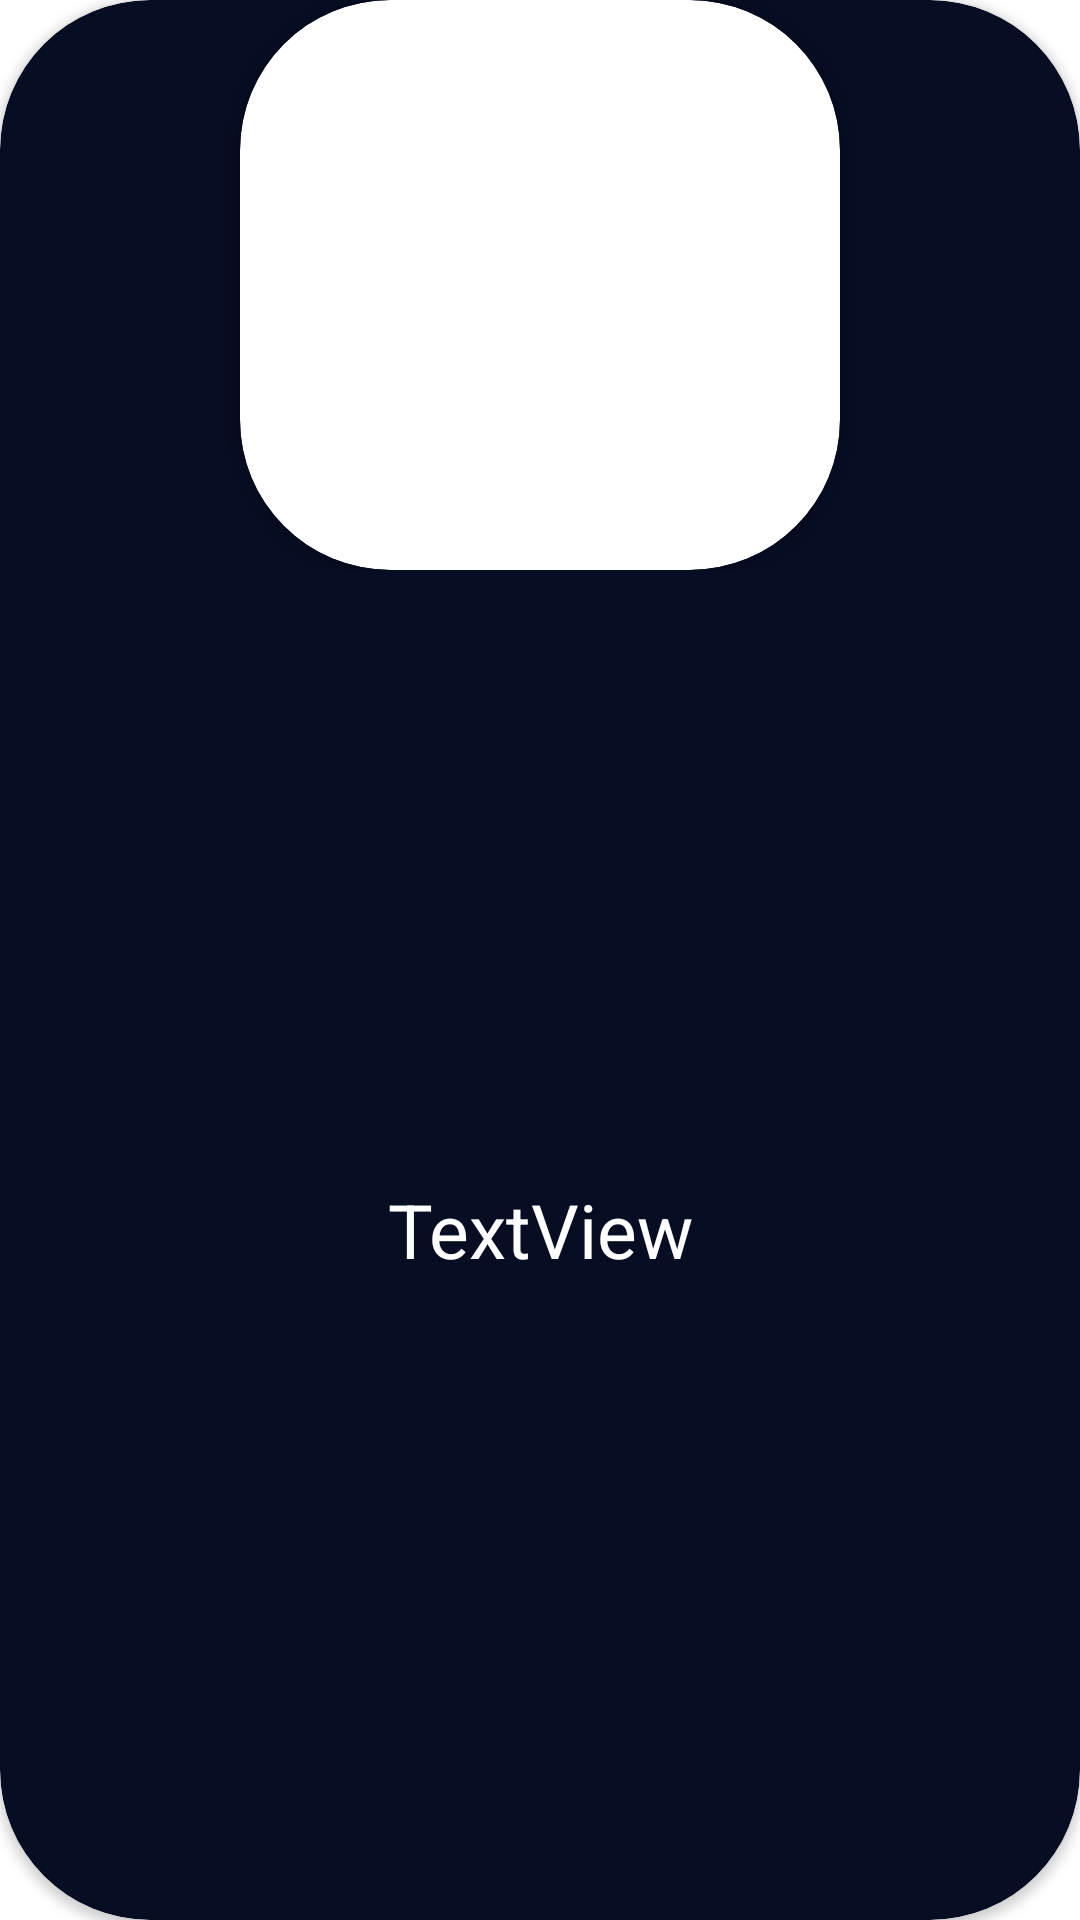

Layout XML and referenced resources for this Android screen:
<!-- AndroidManifest.xml: application theme Theme.FoodPlanner -->
<!-- res/layout/cat_layout.xml -->
<?xml version="1.0" encoding="utf-8"?>
<androidx.cardview.widget.CardView xmlns:android="http://schemas.android.com/apk/res/android"
    xmlns:app="http://schemas.android.com/apk/res-auto"
    xmlns:tools="http://schemas.android.com/tools"
    android:layout_width="200dp"
    app:cardCornerRadius="50dp"
    android:layout_margin="20dp"
    android:layout_marginLeft="20dp"
    android:backgroundTint="@color/darkBlue"
    android:layout_height="250dp">

    <androidx.constraintlayout.widget.ConstraintLayout
        android:id="@+id/constLayout"
        android:layout_width="match_parent"
        android:layout_height="wrap_content">

        <androidx.cardview.widget.CardView
            android:layout_width="200dp"
            android:layout_height="190dp"
            app:layout_constraintBottom_toBottomOf="parent"
            app:layout_constraintEnd_toEndOf="parent"
            app:layout_constraintStart_toStartOf="parent"
            app:cardCornerRadius="50dp"
            app:layout_constraintTop_toTopOf="parent">

            <ImageView
                android:id="@+id/catThum"
                android:layout_width="match_parent"
                android:layout_height="match_parent"
                app:layout_constraintBottom_toBottomOf="parent"
                app:layout_constraintCircleRadius="50dp"
                app:layout_constraintEnd_toEndOf="parent"
                app:layout_constraintHorizontal_bias="0.32"
                app:layout_constraintStart_toStartOf="parent"
                app:layout_constraintTop_toTopOf="parent"
                app:layout_constraintVertical_bias="1.0" />

        </androidx.cardview.widget.CardView>



    </androidx.constraintlayout.widget.ConstraintLayout>

    <TextView
        android:id="@+id/catName"
        android:layout_width="176dp"
        android:layout_height="77dp"
        android:layout_gravity="center"
        android:layout_marginTop="90dp"
        android:text="TextView"
        android:gravity="center"
        android:textColor="@color/white"
        android:textSize="25dp" />


</androidx.cardview.widget.CardView>
<!-- resources referenced by this layout -->
<resources>
  <color name="darkBlue">#070D23</color>
  <color name="white">#FFFFFFFF</color>
  <style name="Theme.FoodPlanner" parent="Theme.MaterialComponents.DayNight.DarkActionBar">
          
          <item name="colorPrimary">@color/blue</item>
          <item name="colorPrimaryVariant">@color/purple_700</item>
          <item name="colorOnPrimary">@color/white</item>
          
          <item name="colorSecondary">@color/teal_200</item>
          <item name="colorSecondaryVariant">@color/teal_700</item>
          <item name="colorOnSecondary">@color/black</item>
          
          <item name="android:statusBarColor" tools:targetApi="l">?attr/colorPrimaryVariant</item>
          
      </style>
  <color name="blue">#3A87BA</color>
  <color name="purple_700">#FF3700B3</color>
  <color name="teal_200">#FF03DAC5</color>
  <color name="teal_700">#FF018786</color>
  <color name="black">#FF000000</color>
</resources>
